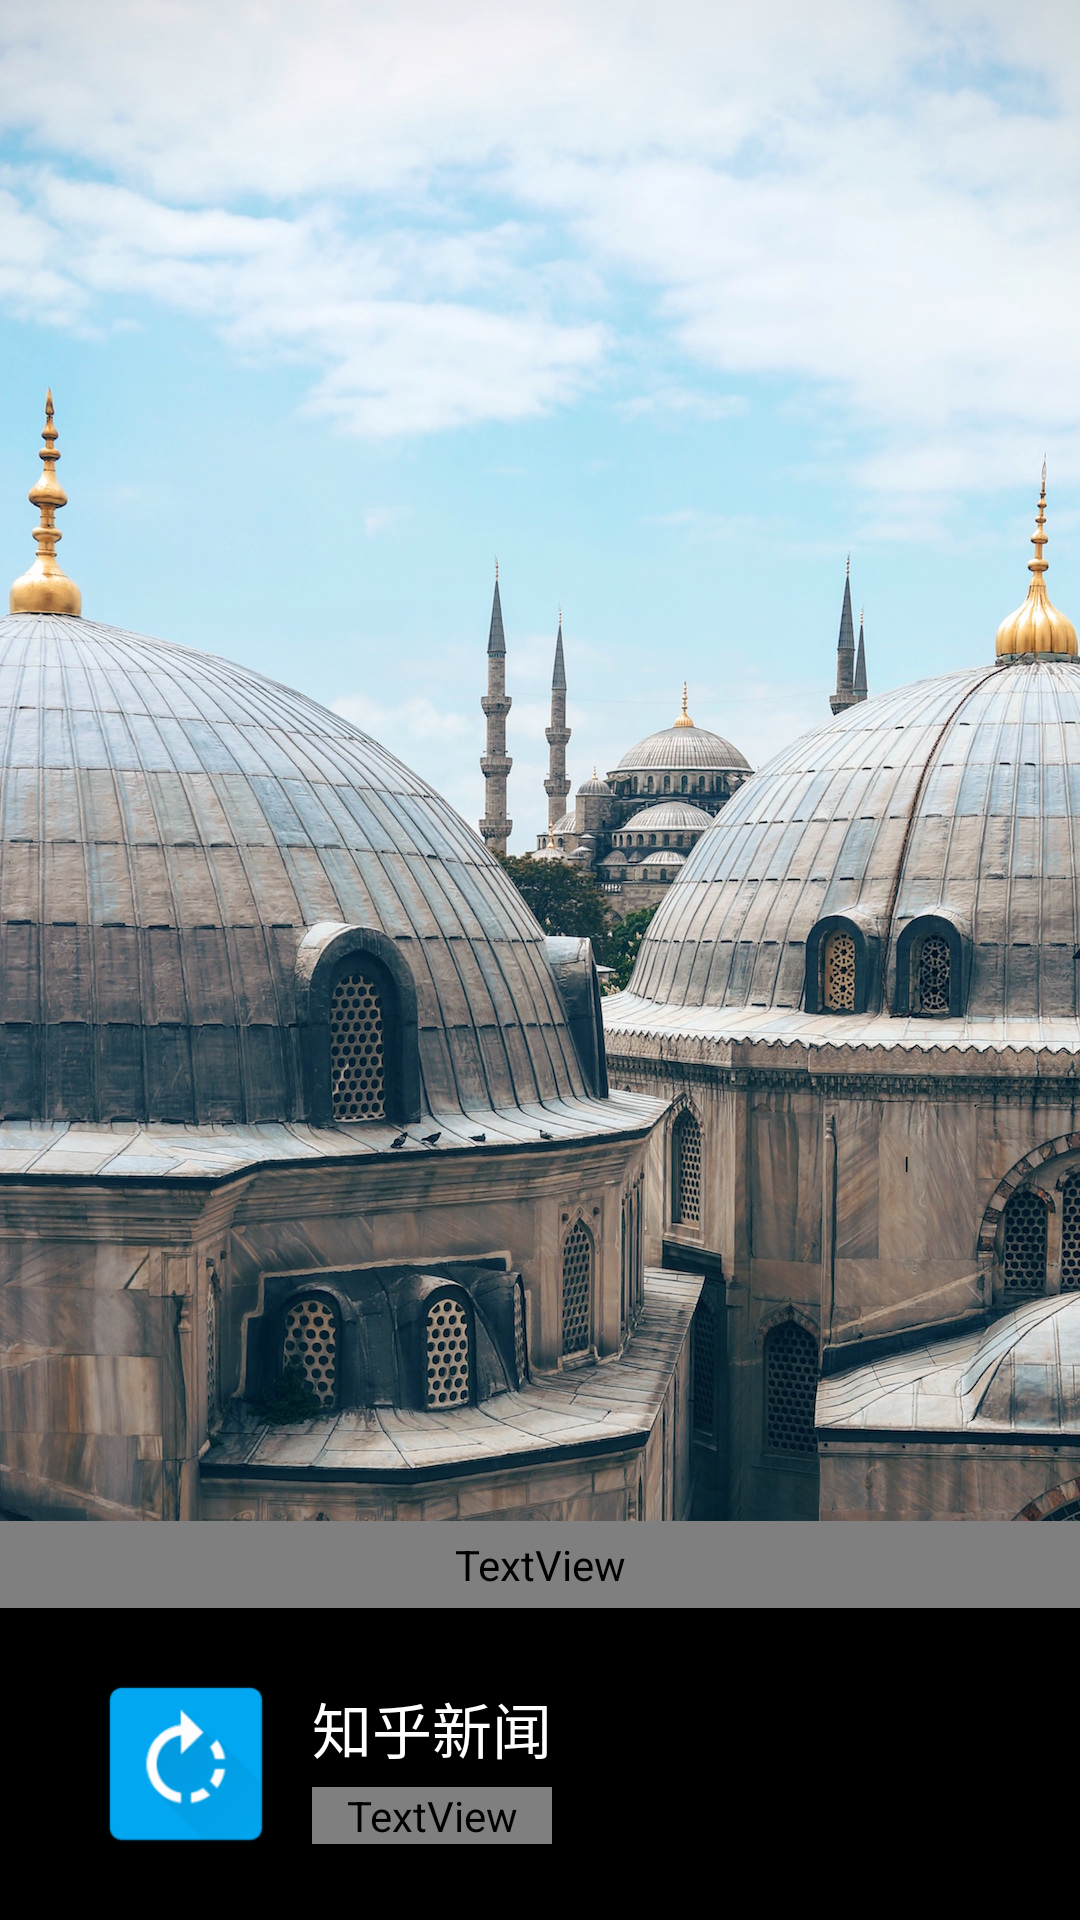

Android layout source for this screen:
<!-- AndroidManifest.xml: application theme AppTheme -->
<!-- res/layout/activity_launch_screen.xml -->
<?xml version="1.0" encoding="utf-8"?>
<LinearLayout xmlns:android="http://schemas.android.com/apk/res/android"
    android:orientation="vertical"
    android:layout_width="match_parent"
    android:layout_height="match_parent">

    <RelativeLayout
        android:layout_width="match_parent"
        android:layout_height="match_parent">

        <ImageView
            android:layout_width="match_parent"
            android:layout_height="match_parent"
            android:scaleType="centerCrop"
            android:background="@drawable/launcher_img"
            android:contentDescription="@string/news_cover_image"/>

        <LinearLayout
            android:layout_width="match_parent"
            android:layout_height="match_parent"
            android:orientation="vertical"
            android:gravity="bottom">

            <TextView
                android:layout_width="match_parent"
                android:layout_height="wrap_content"
                android:gravity="center_horizontal"
                android:textColor="@color/light"
                android:text="@string/app_name"
                android:padding="5dp"/>

            <LinearLayout
                android:layout_width="match_parent"
                android:layout_height="wrap_content"
                android:orientation="horizontal"
                android:background="#000000"
                android:paddingTop="20dp"
                android:paddingBottom="20dp"
                android:paddingStart="30dp"
                android:paddingEnd="30dp">

                <ImageView
                    android:layout_width="64dp"
                    android:layout_height="64dp"
                    android:scaleType="centerCrop"
                    android:background="@mipmap/ic_launcher"
                    android:contentDescription="@string/news_cover_image"/>

                <LinearLayout
                    android:layout_width="wrap_content"
                    android:layout_height="wrap_content"
                    android:orientation="vertical"
                    android:layout_gravity="center"
                    android:layout_marginStart="10dp"
                    android:layout_marginLeft="10dp">

                    <TextView
                        android:layout_width="match_parent"
                        android:layout_height="wrap_content"
                        android:textColor="@color/white"
                        android:text="@string/app_name"
                        android:textSize="20sp"/>

                    <TextView
                        android:layout_width="match_parent"
                        android:layout_height="wrap_content"
                        android:textColor="@color/light"
                        android:text="@string/launcher_subtitle"
                        android:layout_marginTop="5dp"/>
                </LinearLayout>

            </LinearLayout>

        </LinearLayout>
    </RelativeLayout>
</LinearLayout>
<!-- resources referenced by this layout -->
<resources>
  <!-- drawable launcher_img: jpg bitmap (drawable, 627030 bytes) -->
  <!-- mipmap ic_launcher: png bitmap (mipmap-hdpi, 2844 bytes) -->
  <string name="app_name">知乎新闻</string>
  <string name="news_cover_image">知乎新闻图片</string>
  <style name="AppTheme" parent="Theme.AppCompat.Light.DarkActionBar">
          <item name="colorPrimary">@color/colorPrimary</item>
          <item name="colorPrimaryDark">@color/colorPrimaryDark</item>
          <item name="colorAccent">@color/colorAccent</item>
      </style>
  <color name="colorPrimary">#3F51B5</color>
  <color name="colorPrimaryDark">#303F9F</color>
  <color name="colorAccent">#FF4081</color>
  <!-- not gathered from this repository: default colours our renderer supplied (Android Studio template values) -->
  <color name="white">#FFFFFFFF</color>
</resources>
